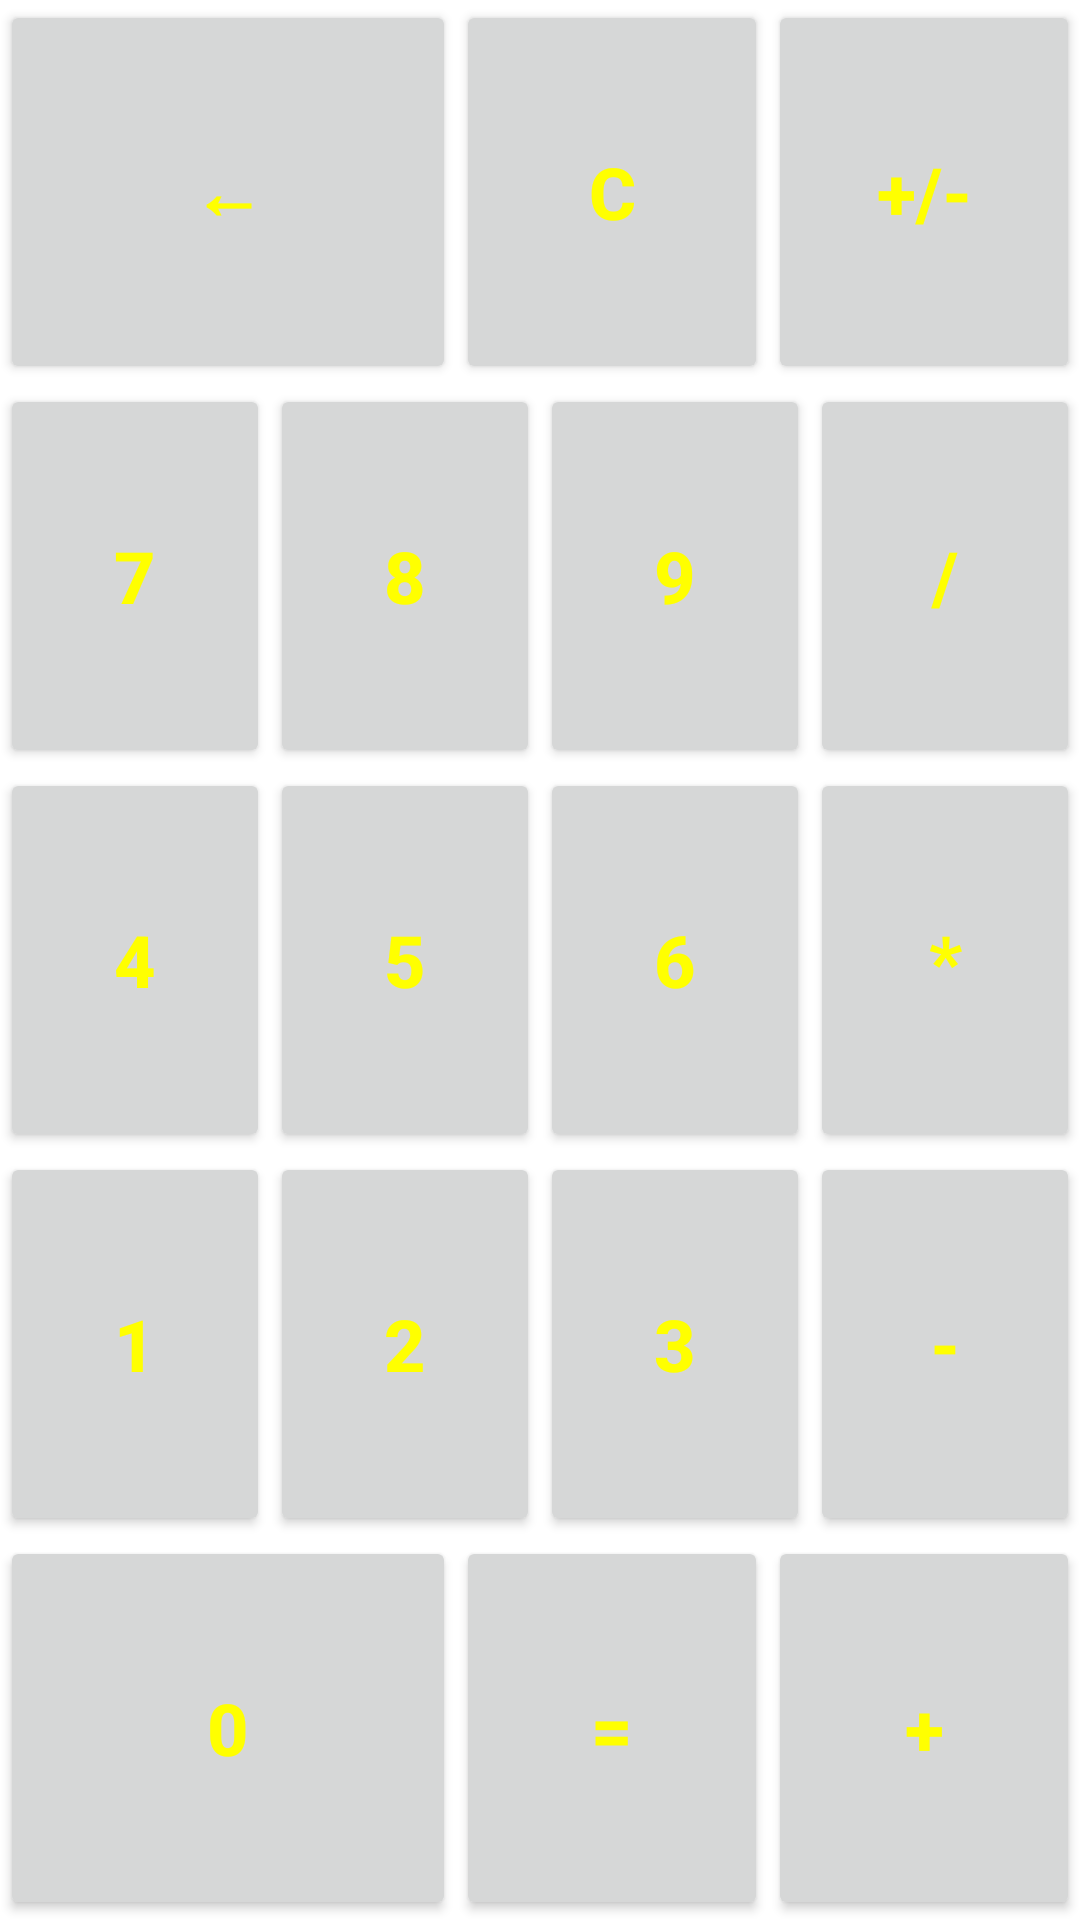

Layout XML and referenced resources for this Android screen:
<!-- AndroidManifest.xml: fallback theme Theme.MaterialComponents.DayNight.NoActionBar -->
<!-- res/layout/keyboard.xml -->
<?xml version="1.0" encoding="utf-8"?>
<LinearLayout xmlns:android="http://schemas.android.com/apk/res/android"
              android:orientation="vertical"
              android:layout_width="match_parent"
              android:layout_height="match_parent">

    <LinearLayout
            style="@style/hor_layout">
        <Button
                style="@style/digital_button"
                android:text="←"
                android:layout_weight="4"
                android:id="@+id/buttonBack"/>
        <Button
                style="@style/digital_button"
                android:text="C"
                android:id="@+id/buttonC"/>
        <Button
                style="@style/digital_button"
                android:text="+/-"
                android:id="@+id/buttonPlusMinus"/>
    </LinearLayout>
    <LinearLayout
            style="@style/hor_layout">
        <Button
                style="@style/digital_button"
                android:text="7"
                android:id="@+id/button7"/>
        <Button
                style="@style/digital_button"
                android:text="8"
                android:id="@+id/button8"/>
        <Button
                style="@style/digital_button"
                android:text="9"
                android:id="@+id/button9"/>
        <Button
                style="@style/digital_button"
                android:text="/"
                android:id="@+id/buttonDivide"/>
    </LinearLayout>
    <LinearLayout
            style="@style/hor_layout">
        <Button
                style="@style/digital_button"
                android:text="4"
                android:id="@+id/button4"/>
        <Button
                style="@style/digital_button"
                android:text="5"
                android:id="@+id/button5"/>
        <Button
                style="@style/digital_button"
                android:text="6"
                android:id="@+id/button6"/>
        <Button
                style="@style/digital_button"
                android:text="*"
                android:id="@+id/buttonMultiply"/>
    </LinearLayout>
    <LinearLayout
            style="@style/hor_layout">
        <Button
                style="@style/digital_button"
                android:text="1"
                android:id="@+id/button1"/>
        <Button
                style="@style/digital_button"
                android:text="2"
                android:id="@+id/button2"/>
        <Button
                style="@style/digital_button"
                android:text="3"
                android:id="@+id/button3"/>
        <Button
                style="@style/digital_button"
                android:text="-"
                android:id="@+id/buttonSubtract"/>
    </LinearLayout>
    <LinearLayout
            style="@style/hor_layout">
        <Button
                style="@style/digital_button"
                android:text="0"
                android:layout_weight="4"
                android:id="@+id/button0"/>
        <Button
                style="@style/digital_button"
                android:text="="
                android:id="@+id/buttonEqual"/>
        <Button
                style="@style/digital_button"
                android:text="+"
                android:id="@+id/buttonAdd"/>
    </LinearLayout>
</LinearLayout>
<!-- resources referenced by this layout -->
<resources>
  <style name="digital_button">
          <item name="android:layout_width">wrap_content</item>
          <item name="android:layout_height">match_parent</item>
          <item name="android:layout_weight">1</item>
          <item name="android:textSize">24dp</item>
          <item name="android:onClick">onClick</item>
          <item name="android:clickable">true</item>
          <item name="android:enabled">true</item>
          <item name="android:textColor">#FFFF00</item>
          <item name="android:textStyle">bold</item>
      </style>
  <style name="hor_layout">
          <item name="android:orientation">horizontal</item>
          <item name="android:layout_width">fill_parent</item>
          <item name="android:layout_height">fill_parent</item>
          <item name="android:layout_weight">1</item>
      </style>
</resources>
